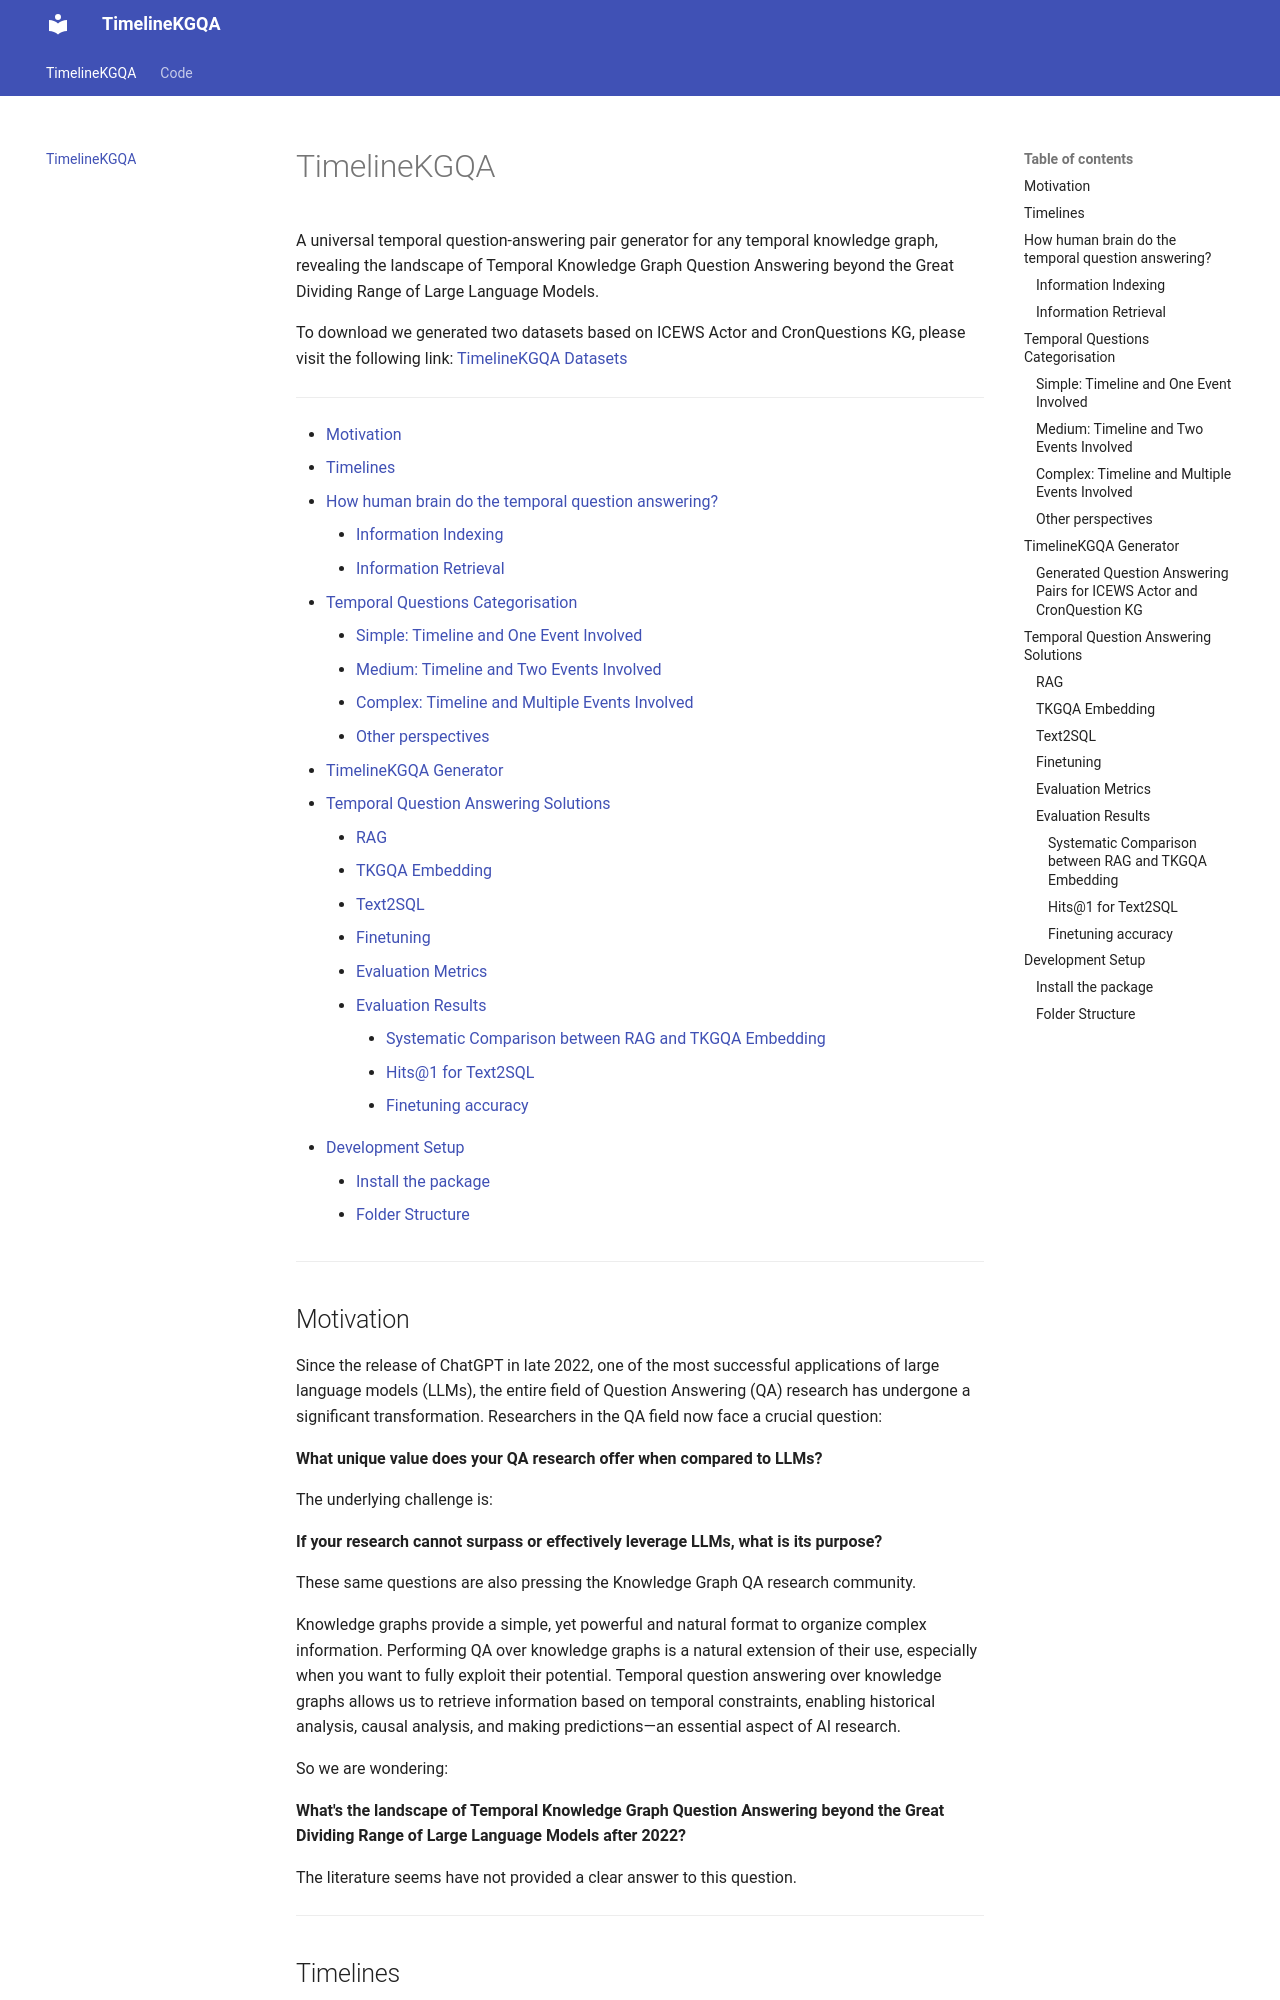

repository: PascalSun/TimelineKGQA · page: index.html · generator: mkdocs

# TimelineKGQA



A universal temporal question-answering pair generator for any temporal knowledge graph, revealing the landscape of
Temporal Knowledge Graph Question Answering beyond the Great Dividing Range of Large Language Models.

To download we generated two datasets based on ICEWS Actor and CronQuestions KG, please visit the following
link: [TimelineKGQA Datasets](https://github.com/PascalSun/TimelineKGQA/tree/main/Datasets)


---

- [Motivation](#motivation)
- [Timelines](#timelines)
- [How human brain do the temporal question answering?](#how-human-brain-do-the-temporal-question-answering)
    - [Information Indexing](#information-indexing)
    - [Information Retrieval](#information-retrieval)
- [Temporal Questions Categorisation](#temporal-questions-categorisation)
    - [Simple: Timeline and One Event Involved](#simple-timeline-and-one-event-involved)
    - [Medium: Timeline and Two Events Involved](#medium-timeline-and-two-events-involved)
    - [Complex: Timeline and Multiple Events Involved](#complex-timeline-and-multiple-events-involved)
    - [Other perspectives](#other-perspectives)
- [TimelineKGQA Generator](#timelinekgqa-generator)
- [Temporal Question Answering Solutions](#temporal-question-answering-solutions)
    - [RAG](#rag)
    - [TKGQA Embedding](#tkgqa-embedding)
    - [Text2SQL](#text2sql)
    - [Finetuning](#finetuning)
    - [Evaluation Metrics](#evaluation-metrics)
    - [Evaluation Results](#evaluation-results)
        - [Systematic Comparison between RAG and TKGQA Embedding](#systematic-comparison-between-rag-and-tkgqa-embedding)
        - [Hits@1 for Text2SQL](#hits1-for-text2sql)
        - [Finetuning accuracy](#finetuning-accuracy)
- [Development Setup](#development-setup)
    - [Install the package](#install-the-package)
    - [Folder Structure](#folder-structure)

---

## Motivation

Since the release of ChatGPT in late 2022, one of the most successful applications of large language models (LLMs), the
entire field of Question Answering (QA) research has undergone a significant transformation.
Researchers in the QA field now face a crucial question:

**What unique value does your QA research offer when compared to LLMs?**

The underlying challenge is:

**If your research cannot surpass or effectively leverage LLMs, what is its purpose?**

These same questions are also pressing the Knowledge Graph QA research community.

Knowledge graphs provide a simple, yet powerful and natural format to organize complex information. Performing QA over
knowledge graphs is a natural extension of their use, especially when you want to fully exploit their potential.
Temporal question answering over knowledge graphs allows us to retrieve information based on temporal constraints,
enabling historical analysis, causal analysis, and making predictions—an essential aspect of AI research.

So we are wondering:

**What's the landscape of Temporal Knowledge Graph Question Answering beyond the Great Dividing Range of Large Language
Models after 2022?**

The literature seems have not provided a clear answer to this question.

---
